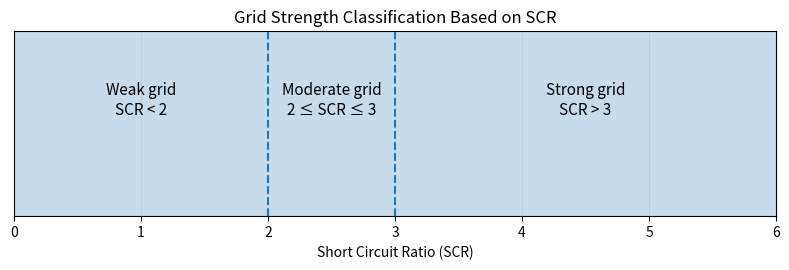

This figure's Python source:
import matplotlib.pyplot as plt

scr_values = [0, 2, 3, 6]
strength_levels = [1, 1, 1, 1]

plt.figure(figsize=(8, 2.8))

plt.axvspan(0, 2, alpha=0.25, label="Weak grid")
plt.axvspan(2, 3, alpha=0.25, label="Moderate grid")
plt.axvspan(3, 6, alpha=0.25, label="Strong grid")

plt.axvline(2, linestyle="--", linewidth=1.5)
plt.axvline(3, linestyle="--", linewidth=1.5)

plt.text(1, 0.55, "Weak grid\nSCR < 2", ha="center", fontsize=11)
plt.text(2.5, 0.55, "Moderate grid\n2 ≤ SCR ≤ 3", ha="center", fontsize=11)
plt.text(4.5, 0.55, "Strong grid\nSCR > 3", ha="center", fontsize=11)

plt.xlabel("Short Circuit Ratio (SCR)")
plt.yticks([])
plt.xlim(0, 6)
plt.ylim(0, 1)
plt.title("Grid Strength Classification Based on SCR")
plt.grid(axis="x", alpha=0.3)

plt.tight_layout()
plt.savefig("Figure_SCR_Classification.png", dpi=300, bbox_inches="tight")
plt.show()
